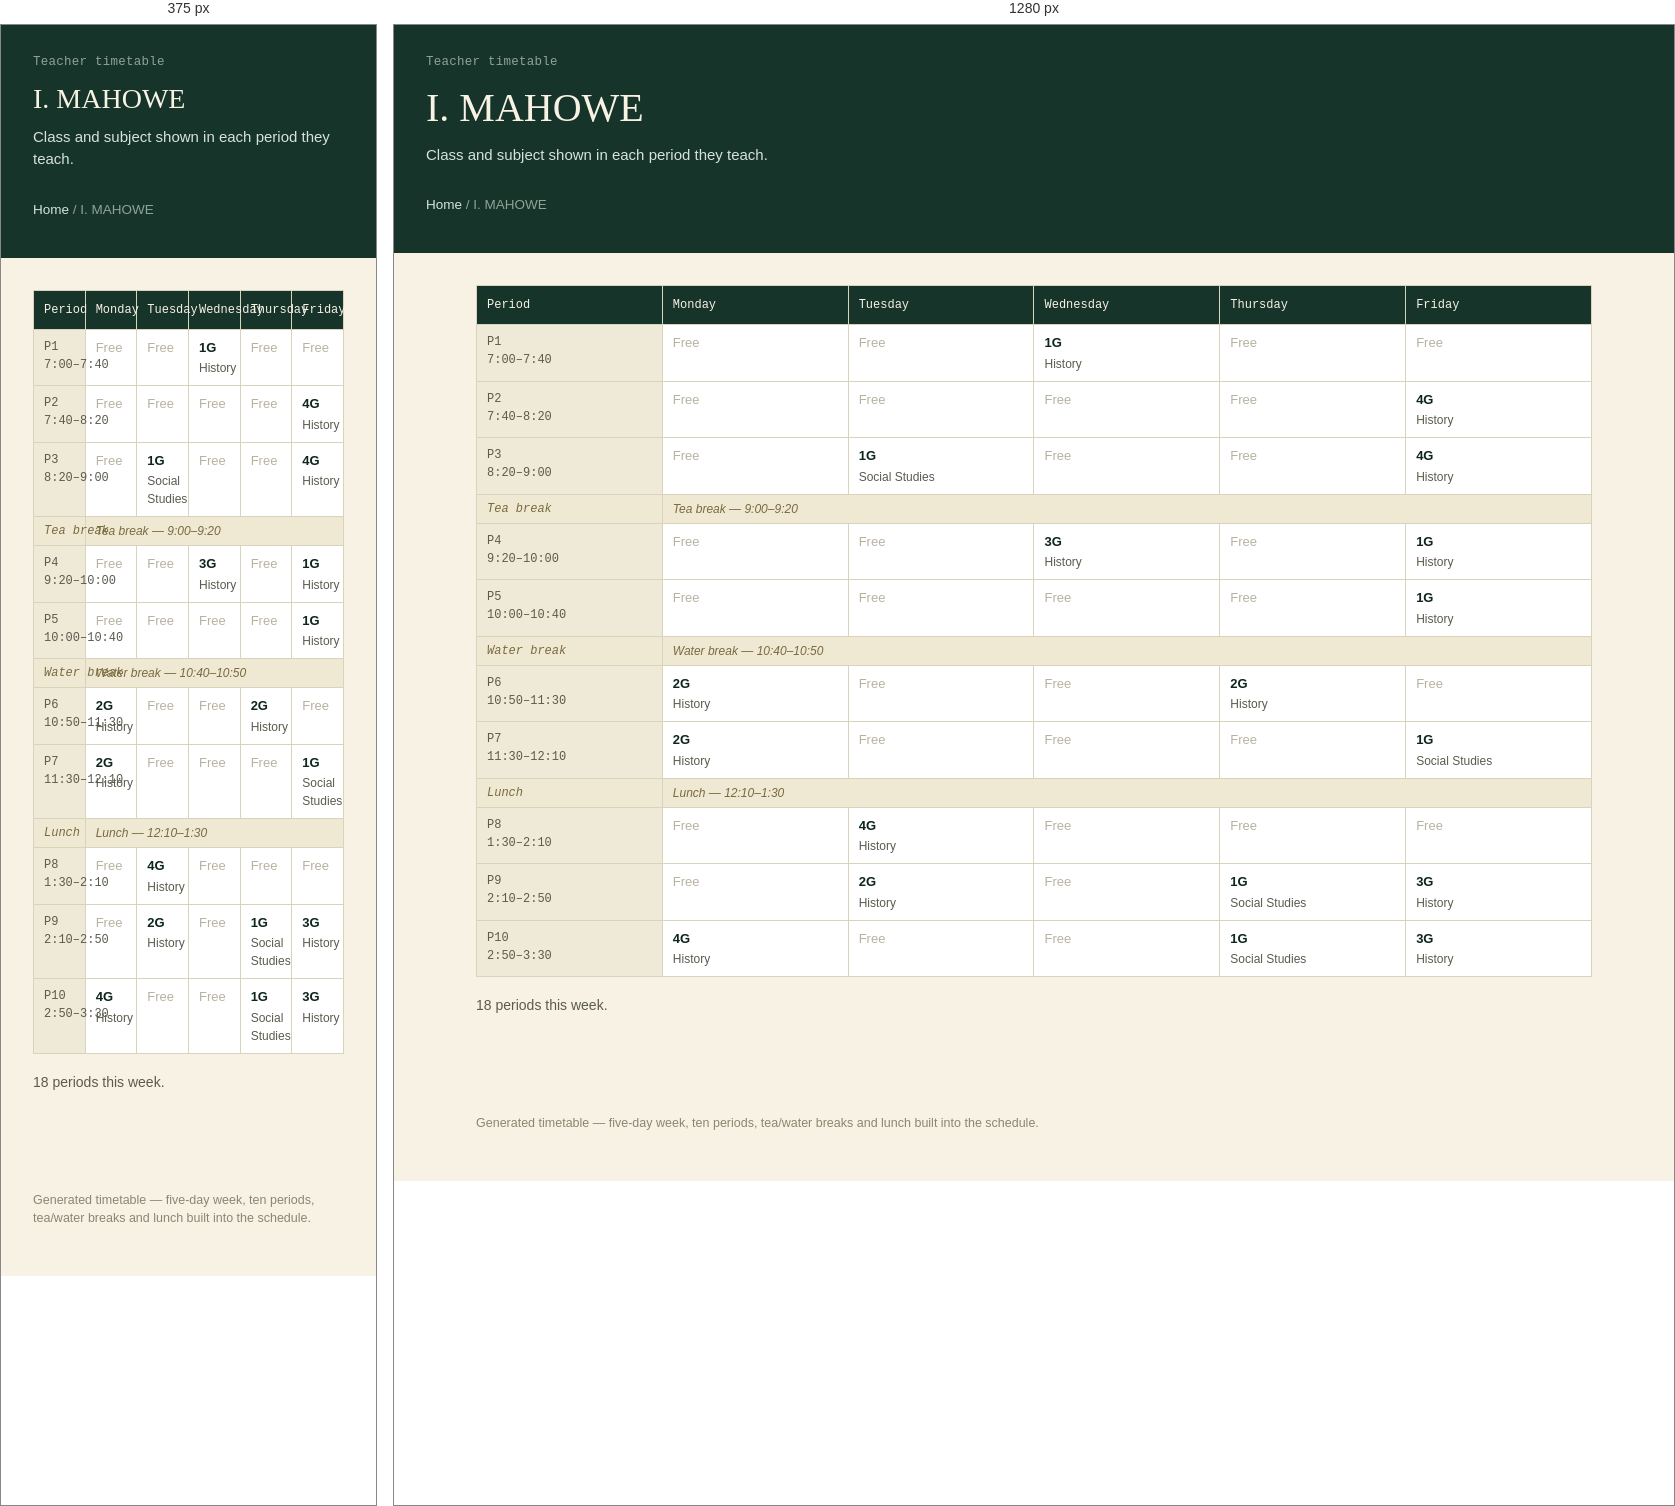
Rendered at 375 px and 1280 px, left to right.

<!-- file: i-mahowe.html -->
<!doctype html>
<html lang="en">
<head>
<meta charset="utf-8">
<meta name="viewport" content="width=device-width, initial-scale=1">
<title>I. MAHOWE</title>
<link rel="stylesheet" href="../style.css">
</head>
<body>
<header class="site-header">
  <p class="eyebrow">Teacher timetable</p>
  <h1>I. MAHOWE</h1>
  <p class="sub">Class and subject shown in each period they teach.</p>
  <p class="crumb"><a href="../index.html">Home</a> / I. MAHOWE</p>
</header>
<main>

<table class="grid" aria-label="I. MAHOWE timetable">
<thead><tr><th scope="col">Period</th><th scope="col">Monday</th><th scope="col">Tuesday</th><th scope="col">Wednesday</th><th scope="col">Thursday</th><th scope="col">Friday</th></tr></thead>
<tbody><tr><th scope="row">P1<br>7:00–7:40</th><td class="empty">Free</td><td class="empty">Free</td><td><span class="subj">1G</span><span class="who">History</span></td><td class="empty">Free</td><td class="empty">Free</td></tr><tr><th scope="row">P2<br>7:40–8:20</th><td class="empty">Free</td><td class="empty">Free</td><td class="empty">Free</td><td class="empty">Free</td><td><span class="subj">4G</span><span class="who">History</span></td></tr><tr><th scope="row">P3<br>8:20–9:00</th><td class="empty">Free</td><td><span class="subj">1G</span><span class="who">Social Studies</span></td><td class="empty">Free</td><td class="empty">Free</td><td><span class="subj">4G</span><span class="who">History</span></td></tr><tr class="break-row"><th scope="row">Tea break</th><td colspan="5">Tea break &mdash; 9:00–9:20</td></tr><tr><th scope="row">P4<br>9:20–10:00</th><td class="empty">Free</td><td class="empty">Free</td><td><span class="subj">3G</span><span class="who">History</span></td><td class="empty">Free</td><td><span class="subj">1G</span><span class="who">History</span></td></tr><tr><th scope="row">P5<br>10:00–10:40</th><td class="empty">Free</td><td class="empty">Free</td><td class="empty">Free</td><td class="empty">Free</td><td><span class="subj">1G</span><span class="who">History</span></td></tr><tr class="break-row"><th scope="row">Water break</th><td colspan="5">Water break &mdash; 10:40–10:50</td></tr><tr><th scope="row">P6<br>10:50–11:30</th><td><span class="subj">2G</span><span class="who">History</span></td><td class="empty">Free</td><td class="empty">Free</td><td><span class="subj">2G</span><span class="who">History</span></td><td class="empty">Free</td></tr><tr><th scope="row">P7<br>11:30–12:10</th><td><span class="subj">2G</span><span class="who">History</span></td><td class="empty">Free</td><td class="empty">Free</td><td class="empty">Free</td><td><span class="subj">1G</span><span class="who">Social Studies</span></td></tr><tr class="break-row"><th scope="row">Lunch</th><td colspan="5">Lunch &mdash; 12:10–1:30</td></tr><tr><th scope="row">P8<br>1:30–2:10</th><td class="empty">Free</td><td><span class="subj">4G</span><span class="who">History</span></td><td class="empty">Free</td><td class="empty">Free</td><td class="empty">Free</td></tr><tr><th scope="row">P9<br>2:10–2:50</th><td class="empty">Free</td><td><span class="subj">2G</span><span class="who">History</span></td><td class="empty">Free</td><td><span class="subj">1G</span><span class="who">Social Studies</span></td><td><span class="subj">3G</span><span class="who">History</span></td></tr><tr><th scope="row">P10<br>2:50–3:30</th><td><span class="subj">4G</span><span class="who">History</span></td><td class="empty">Free</td><td class="empty">Free</td><td><span class="subj">1G</span><span class="who">Social Studies</span></td><td><span class="subj">3G</span><span class="who">History</span></td></tr></tbody>
</table>
<p class="section-note" style="margin-top:18px;">18 periods this week.</p>

</main>
<footer>Generated timetable &mdash; five-day week, ten periods, tea/water breaks and lunch built into the schedule.</footer>
</body>
</html>

/* @media block from style.css */
@media (max-width: 720px) { .nav-grid { grid-template-columns: 1fr; gap: 32px; } }